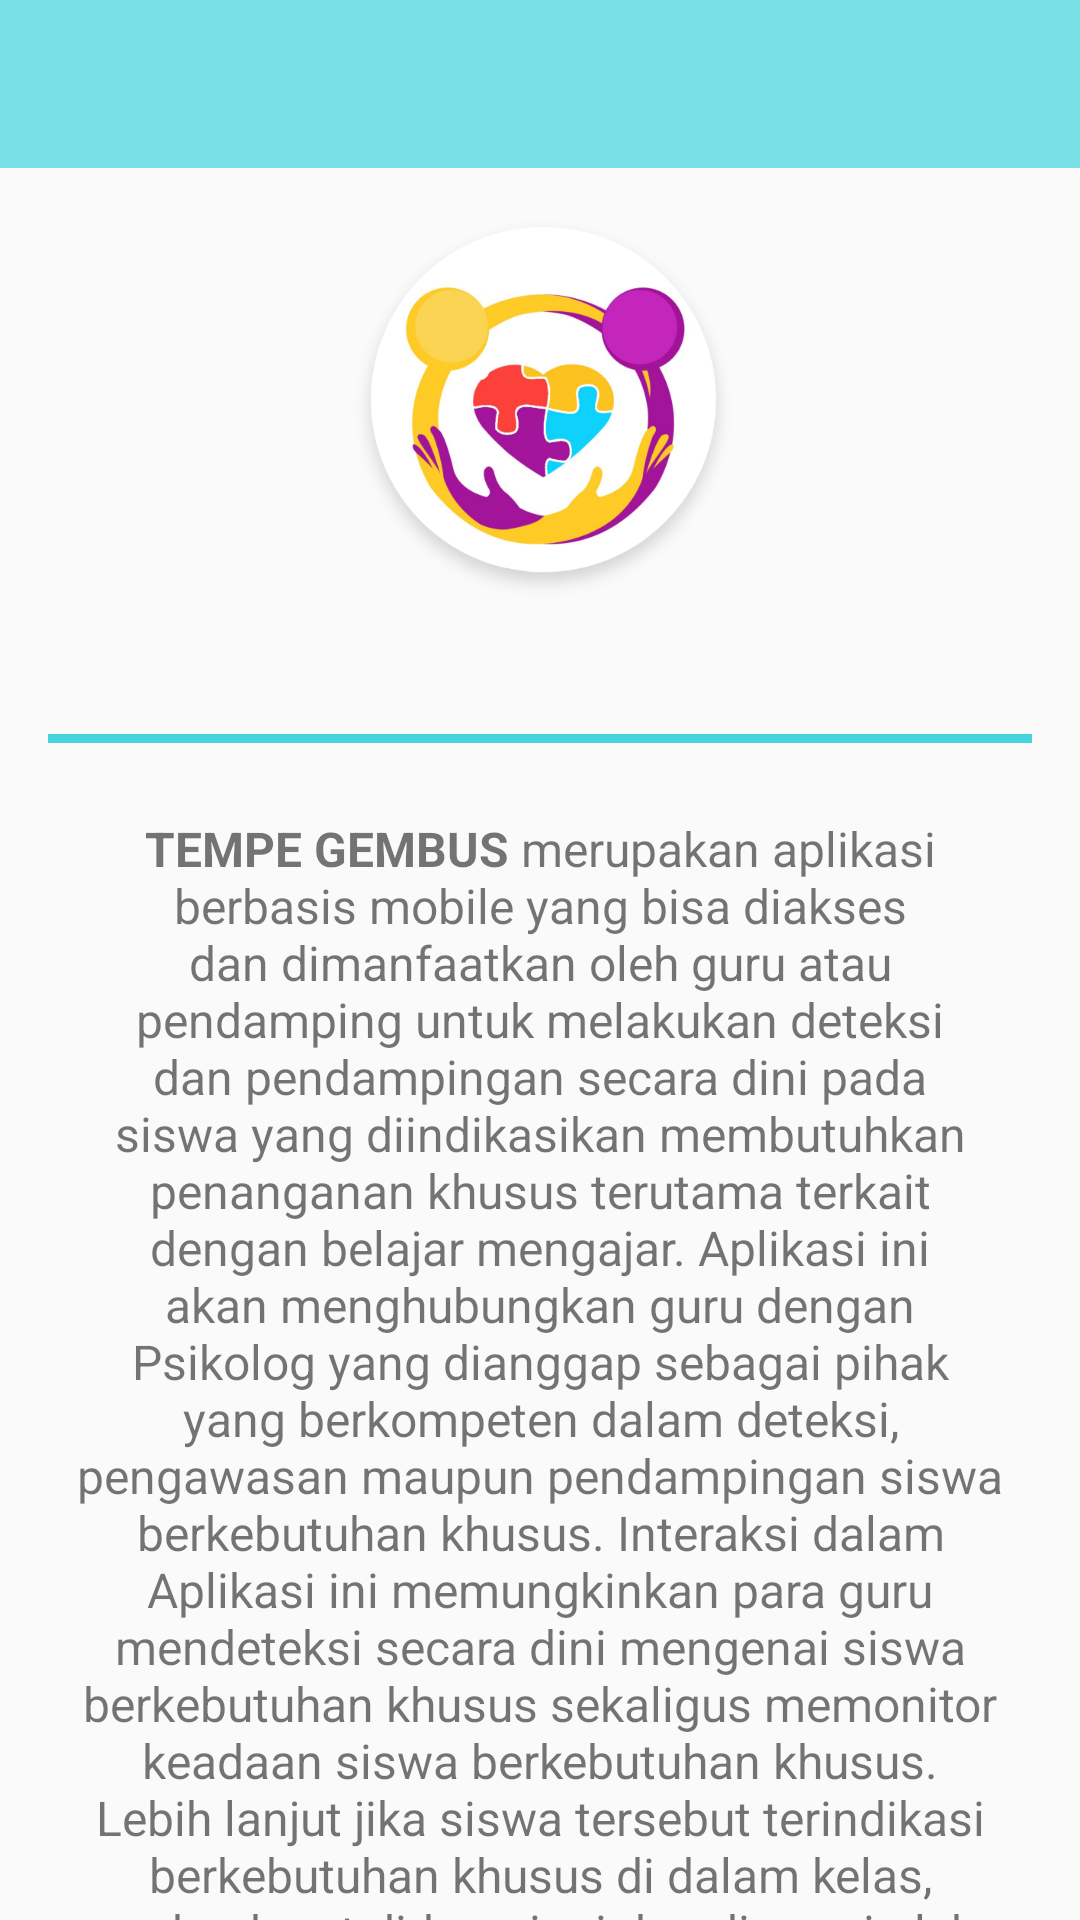

Layout XML and referenced resources for this Android screen:
<!-- AndroidManifest.xml: application theme AppTheme -->
<!-- res/layout/activity_tentang.xml -->
<?xml version="1.0" encoding="utf-8"?>
<android.support.constraint.ConstraintLayout xmlns:android="http://schemas.android.com/apk/res/android"
    xmlns:app="http://schemas.android.com/apk/res-auto"
    xmlns:tools="http://schemas.android.com/tools"
    android:layout_width="match_parent"
    android:layout_height="match_parent"
    tools:context=".TentangActivity">

    <include
        android:id="@+id/toolbar"
        layout="@layout/bar_layout" />

    <ImageView
        android:id="@+id/imageView7"
        android:layout_width="wrap_content"
        android:layout_height="wrap_content"
        android:layout_marginStart="8dp"
        android:layout_marginEnd="8dp"
        app:layout_constraintEnd_toEndOf="parent"
        app:layout_constraintStart_toStartOf="parent"
        app:layout_constraintTop_toBottomOf="@+id/toolbar"
        app:srcCompat="@drawable/logo" />

    <View
        android:id="@+id/divider"
        android:layout_width="match_parent"
        android:layout_height="3dp"
        android:layout_above="@+id/textView2"
        android:layout_below="@+id/imageView7"
        android:layout_marginStart="16dp"
        android:layout_marginTop="1dp"
        android:layout_marginEnd="16dp"
        android:layout_marginBottom="5dp"
        android:background="@color/colorPrimaryDark"
        app:layout_constraintBottom_toTopOf="@id/textView2"
        app:layout_constraintEnd_toEndOf="parent"
        app:layout_constraintStart_toStartOf="parent"
        app:layout_constraintTop_toBottomOf="@id/imageView7" />

    <TextView
        android:id="@+id/textView2"
        android:layout_width="match_parent"
        android:layout_height="wrap_content"
        android:layout_marginStart="25dp"
        android:layout_marginTop="48dp"
        android:layout_marginEnd="25dp"
        android:text="@string/tentang"
        android:textAlignment="center"
        android:textSize="16sp"
        app:layout_constraintEnd_toEndOf="parent"
        app:layout_constraintHorizontal_bias="1.0"
        app:layout_constraintStart_toStartOf="parent"
        app:layout_constraintTop_toBottomOf="@+id/imageView7" />

    <View
        android:id="@+id/divider2"
        android:layout_width="match_parent"
        android:layout_height="3dp"
        android:layout_above="@+id/imageView8"
        android:layout_below="@+id/textView2"
        android:layout_marginStart="16dp"
        android:layout_marginTop="1dp"
        android:layout_marginEnd="16dp"
        android:layout_marginBottom="5dp"
        android:background="@color/colorPrimaryDark"
        app:layout_constraintBottom_toTopOf="@id/imageView8"
        app:layout_constraintEnd_toEndOf="parent"
        app:layout_constraintStart_toStartOf="parent"
        app:layout_constraintTop_toBottomOf="@id/textView2" />

    <ImageView
        android:id="@+id/imageView8"
        android:layout_width="wrap_content"
        android:layout_height="wrap_content"
        android:layout_marginStart="8dp"
        android:layout_marginEnd="8dp"
        android:background="@color/colorPrimary"
        app:layout_constraintBottom_toBottomOf="parent"
        app:layout_constraintEnd_toEndOf="parent"
        app:layout_constraintStart_toStartOf="parent"
        app:layout_constraintTop_toBottomOf="@id/divider2"
        app:srcCompat="@drawable/copyright" />

</android.support.constraint.ConstraintLayout>
<!-- res/layout/bar_layout.xml (included above) -->
<?xml version="1.0" encoding="utf-8"?>
<android.support.v7.widget.Toolbar xmlns:android="http://schemas.android.com/apk/res/android"
    xmlns:app="http://schemas.android.com/apk/res-auto"
    android:id="@+id/toolbar"
    android:layout_width="match_parent"
    android:layout_height="wrap_content"
    android:background="@color/colorPrimary"
    android:theme="@style/Base.ThemeOverlay.AppCompat.Dark.ActionBar"
    app:popupTheme="@style/MenuStyle">

</android.support.v7.widget.Toolbar>
<!-- resources referenced by this layout -->
<resources>
  <color name="colorPrimary">#79E0E7</color>
  <color name="colorPrimaryDark">#45D4DE</color>
  <!-- drawable copyright: png bitmap (drawable-hdpi, 4342 bytes) -->
  <!-- drawable logo: png bitmap (drawable-hdpi, 28541 bytes) -->
  <string name="tentang"><b>TEMPE GEMBUS</b> merupakan aplikasi berbasis mobile yang bisa diakses dan dimanfaatkan oleh guru atau pendamping  untuk melakukan deteksi dan pendampingan secara dini pada siswa yang diindikasikan membutuhkan penanganan khusus terutama terkait dengan belajar mengajar. Aplikasi ini akan menghubungkan guru dengan Psikolog yang dianggap sebagai pihak yang berkompeten dalam deteksi, pengawasan maupun pendampingan siswa berkebutuhan khusus. Interaksi dalam Aplikasi ini memungkinkan para guru mendeteksi secara dini mengenai siswa berkebutuhan khusus sekaligus memonitor keadaan siswa berkebutuhan khusus. Lebih lanjut jika siswa tersebut terindikasi berkebutuhan khusus di dalam kelas, maka dapat didampingi dan diawasi oleh orang tua maupun guru dengan supervisi langsung oleh Psikolog.  </string>
  <style name="MenuStyle" parent="android:Theme.Holo.Light.DarkActionBar">
          <item name="android:background">@android:color/white</item>
      </style>
  <style name="AppTheme" parent="Theme.AppCompat.Light.NoActionBar">
          
          <item name="colorPrimary">@color/colorPrimary</item>
          <item name="colorPrimaryDark">@color/colorPrimaryDark</item>
          <item name="colorAccent">@color/colorAccent</item>
      </style>
  <color name="colorAccent">#FFCC00</color>
</resources>
